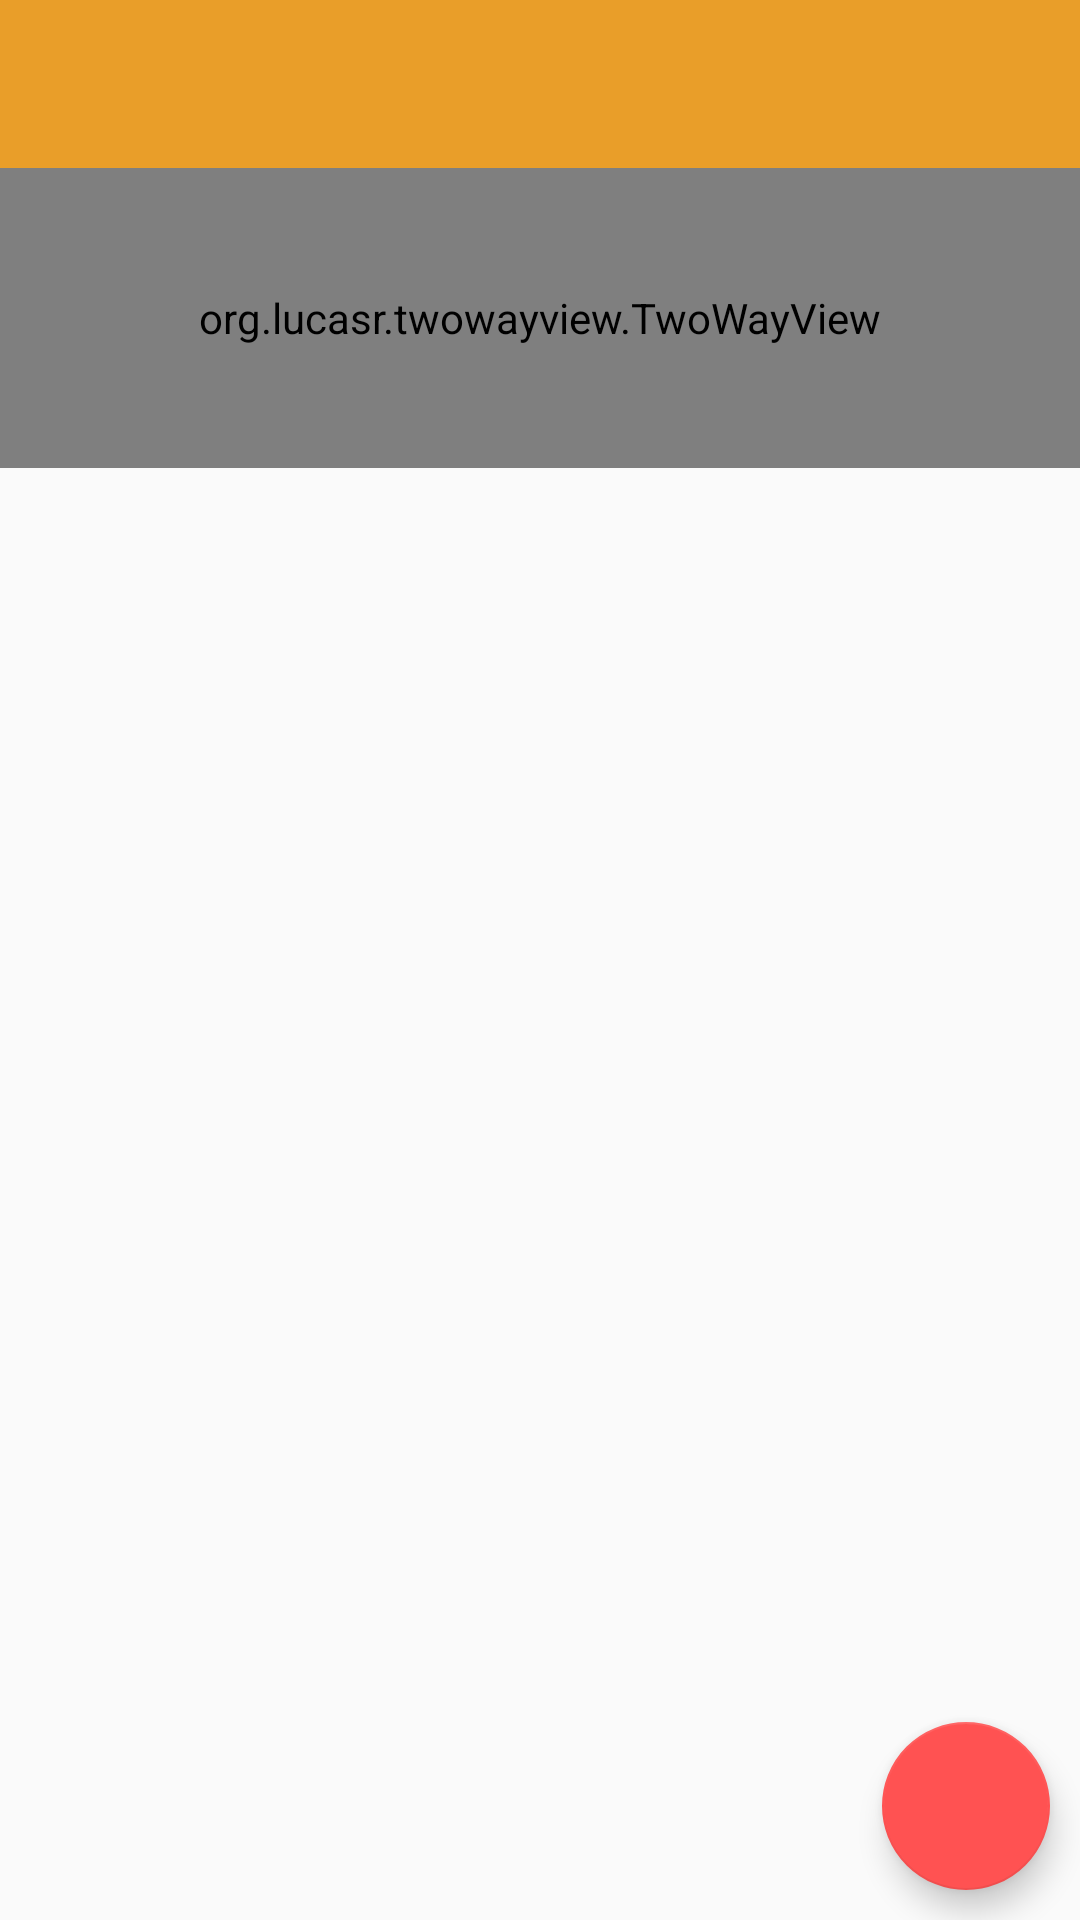

Layout XML and referenced resources for this Android screen:
<!-- AndroidManifest.xml: application theme AppTheme -->
<!-- res/layout/activity_group_info.xml -->
<?xml version="1.0" encoding="utf-8"?>
<RelativeLayout xmlns:android="http://schemas.android.com/apk/res/android"
    xmlns:app="http://schemas.android.com/apk/res-auto"
    xmlns:tools="http://schemas.android.com/tools"
    android:layout_width="match_parent"
    android:layout_height="match_parent"
    tools:context="com.example.user1.foodapp.GroupInfoActivity">

    <android.support.v7.widget.Toolbar
        android:id="@+id/toolbar"
        android:minHeight="?attr/actionBarSize"
        android:layout_width="match_parent"
        android:layout_height="wrap_content"
        app:titleTextColor="@android:color/white"
        android:background="?attr/colorPrimary">
    </android.support.v7.widget.Toolbar>

    <RelativeLayout
        android:layout_width="match_parent"
        android:layout_below="@id/toolbar"
        android:layout_height="match_parent">


            <org.lucasr.twowayview.TwoWayView
                xmlns:android="http://schemas.android.com/apk/res/android"
                xmlns:tools="http://schemas.android.com/tools"
                xmlns:app="http://schemas.android.com/apk/res-auto"
                android:id="@+id/listview"
                style="@style/TwoWayView"
                android:layout_width="match_parent"
                android:layout_height="100dp"
                android:layout_marginBottom="5dp"
                android:drawSelectorOnTop="false"
                tools:context=".GroupInfoActivity" />


        <android.support.design.widget.FloatingActionButton
            android:src="@drawable/ic_add"
            app:fabSize="normal"
            android:id="@+id/addeventbutton"
            android:layout_margin="10dp"
            android:clickable="true"
            android:layout_alignParentRight="true"
            android:layout_alignParentBottom="true"
            android:layout_width="wrap_content"
            android:layout_height="wrap_content" />
        <RelativeLayout
            android:layout_width="match_parent"
            android:orientation="vertical"
            android:layout_below="@+id/listview"
            android:layout_margin="20dp"
            android:layout_height="match_parent">

            <ListView
                android:layout_width="match_parent"
                android:id="@+id/grouphistorylist"
                android:layout_height="match_parent">

            </ListView>

        </RelativeLayout>

    </RelativeLayout>

</RelativeLayout>
<!-- resources referenced by this layout -->
<resources>
  <style name="TwoWayView">
          <item name="android:orientation">horizontal</item>
      </style>
  <style name="AppTheme" parent="Theme.AppCompat.Light.NoActionBar">
          
          <item name="colorPrimary">@color/colorPrimary</item>
          <item name="colorPrimaryDark">@color/colorPrimaryDark</item>
          <item name="colorAccent">@color/colorAccent</item>
      </style>
  <color name="colorPrimary">#e99e29</color>
  <color name="colorPrimaryDark">#e98f02</color>
  <color name="colorAccent">#ff5252</color>
</resources>
